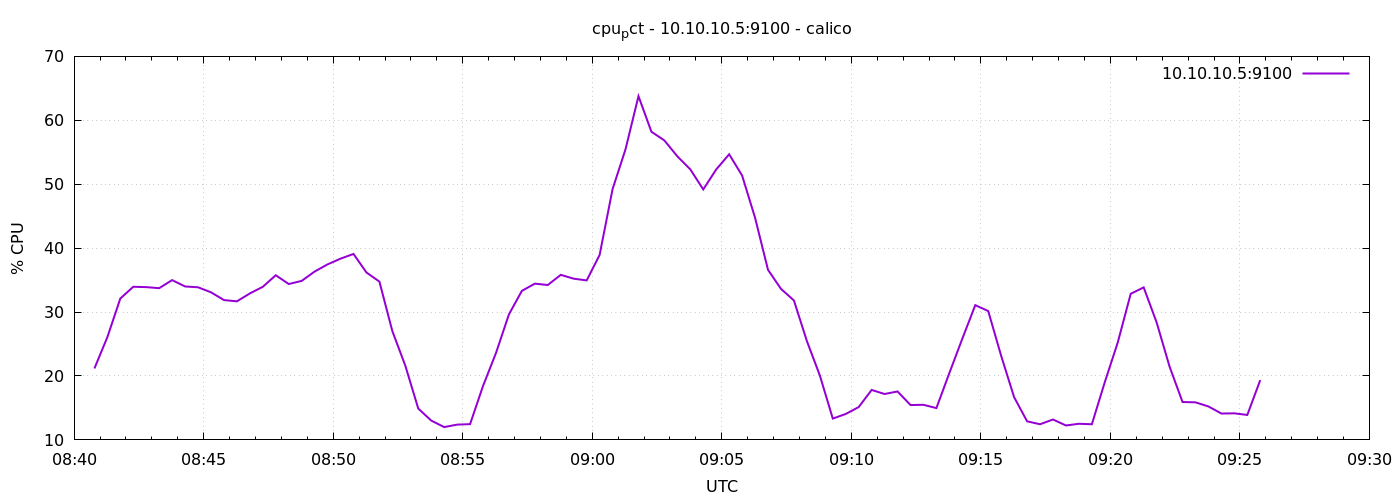

The file beside this chart, header and first rows:
1776760847	21.180952380953922
1776760877	26.08
1776760907	32.12
1776760937	33.96
1776760967	33.9
1776760997	33.74
1776761027	35
1776761057	34
1776761087	33.88
1776761117	33.09
1776761147	31.88
1776761177	31.68
1776761207	32.91
1776761237	33.95
1776761267	35.76
1776761297	34.39
1776761327	34.88
1776761357	36.34
1776761387	37.46
1776761417	38.36
1776761447	39.09
1776761477	36.19
1776761507	34.77
1776761537	27.01
1776761567	21.61
1776761597	14.9
1776761627	13.02
1776761657	12
1776761687	12.39
1776761717	12.47
1776761747	18.44
1776761777	23.6
1776761807	29.64
1776761837	33.32
1776761867	34.44
1776761897	34.23
1776761927	35.82
1776761957	35.22
1776761987	34.95
1776762017	38.93
1776762047	49.23
1776762077	55.47
1776762107	63.78
1776762137	58.2
1776762167	56.85
1776762197	54.36
1776762227	52.32
1776762257	49.19
1776762287	52.31
1776762317	54.69
1776762347	51.36
1776762377	44.76
1776762407	36.6
1776762437	33.63
1776762467	31.81
1776762497	25.47
1776762527	20.09
1776762557	13.34
1776762587	14.06
1776762617	15.13
1776762647	17.81
... 30 more rows
